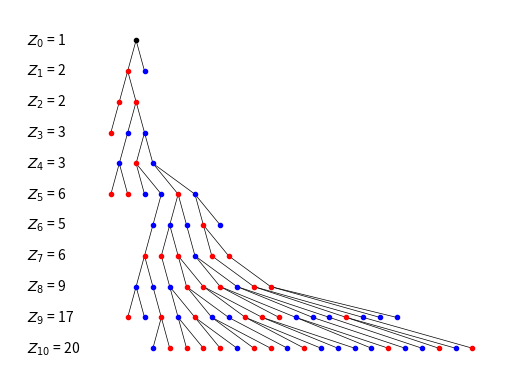

This figure's Python source:
from matplotlib.collections import LineCollection
import numpy as np
import matplotlib.pyplot as plt

def simulate_gender(fate):
    if fate == "f":
        return 1
    elif fate == "m":
        return 2

# Function to simulate one step for a single bacterium
def simulate_bacterium(fate):
    if fate == "split":
        # Calculate how  many females and males are produced
        
        return 2  # If the bacterium splits, return 2 for two offspring
    elif fate == "stay":
        return 1  # If the bacterium stays, return 1 for itself
    else:
        return 0  # If the bacterium dies, return 0 for no offspring

# Function to generate the tree structure
def generate_tree(steps=5):
    tree_levels = [[(0, 0)]]  # Starting point of the tree (x, y) coordinates
    gender_levels = [[0]]
    lines = []  # To store lines connecting nodes
    
    
    for level in range(1, steps + 1):
        current_level = []
        current_gender_level = []
        for parent_index, (px, py) in enumerate(tree_levels[level - 1]):
            fate = np.random.choice(['die', 'stay', 'split'], p=[0.25, 0.25, 0.5])
            offspring_count = simulate_bacterium(fate)
            for child in range(offspring_count):
                gender_fate = np.random.choice(['f', 'm'], p=[0.5, 0.5])
                gender = simulate_gender(gender_fate)
                current_gender_level.append(gender)
                # Strakar og stelpur : lita með 0.5 likum annan lit
                # Calculate new position for child
                cx = px + child - offspring_count / 2 + 0.5 * (offspring_count - 1)
                cy = py - 1  # Move down the y-axis for child nodes
                while (cx, cy) in current_level:
                    cx += 1  # Increment cx until a unique position is found
                current_level.append((cx, cy))
                
                # Add line from parent to child
                lines.append([(px, py), (cx, cy)])
        tree_levels.append(current_level)
        gender_levels.append(current_gender_level)
    return tree_levels, lines, gender_levels

def get_color(gender):
    if ( gender == 1):
        return 'red'
    elif ( gender == 2):
        return 'blue'
    else:
        return 'black'

# Generate tree and lines
tree_levels, lines, gender_levels = generate_tree(steps=10)  # Reduced steps for simplicity
print(gender_levels)
# Plotting
fig, ax = plt.subplots()
lc = LineCollection(lines, colors='black', linewidths=0.5)
ax.add_collection(lc)


min_value = 0
max_value = 0
chldr_cnt = []
# Plot nodes
for i, level in enumerate(tree_levels):
    chldr_cnt.append(len(level))
    # Separate x and y coordinates for plotting
    xs, ys = zip(*level) if level else ([], [])
    if xs: 
        if min(xs) < min_value:
            min_value = min(xs)
        if max(xs) > max_value:
            max_value = max(xs)
    for child, (x, y) in zip(gender_levels[i], level):
        ax.plot(x, y, 'o', markersize=3, color=get_color(child))

def mating_function(available_males, available_females, child_parent):
    couples = []
    singles = []
    random.shuffle(available_males)
    random.shuffle(available_females)

    for male in available_males:
        siblings = []
        print('Finding mate for', male)
        for female in available_females:
            print('Checking female', female)
            if child_parent != {}:
                if child_parent[male] == child_parent[female]:
                    siblings.append(female)
                    print('Sibling found, skipping...', female)
                    break
            
        print('Checking if male has sibling')
        if siblings:
            print('siblings:', siblings)
            couples.append([male, siblings[0]])                
    
    if len(available_males) > len(couples):
        singles.extend(available_males[len(couples):])
    elif len(available_females) > len(couples):
        singles.extend(available_females[len(couples):])
    
    return couples, singles
# Add text labels for each generation
for i in range(len(tree_levels)):
    x = min_value - 5
    y = i * -1
    ax.text(x, y, r'$Z_{%s}$ = %s' % (i, chldr_cnt[i]), verticalalignment='center')

# Set the limits of the plot to show all contents
if xs:
    ax.set_xlim(min_value - 6, max_value + 2)
else:
    ax.set_xlim(-6, 6)
ax.set_ylim(-len(tree_levels), 1)

plt.axis('off')
plt.show()